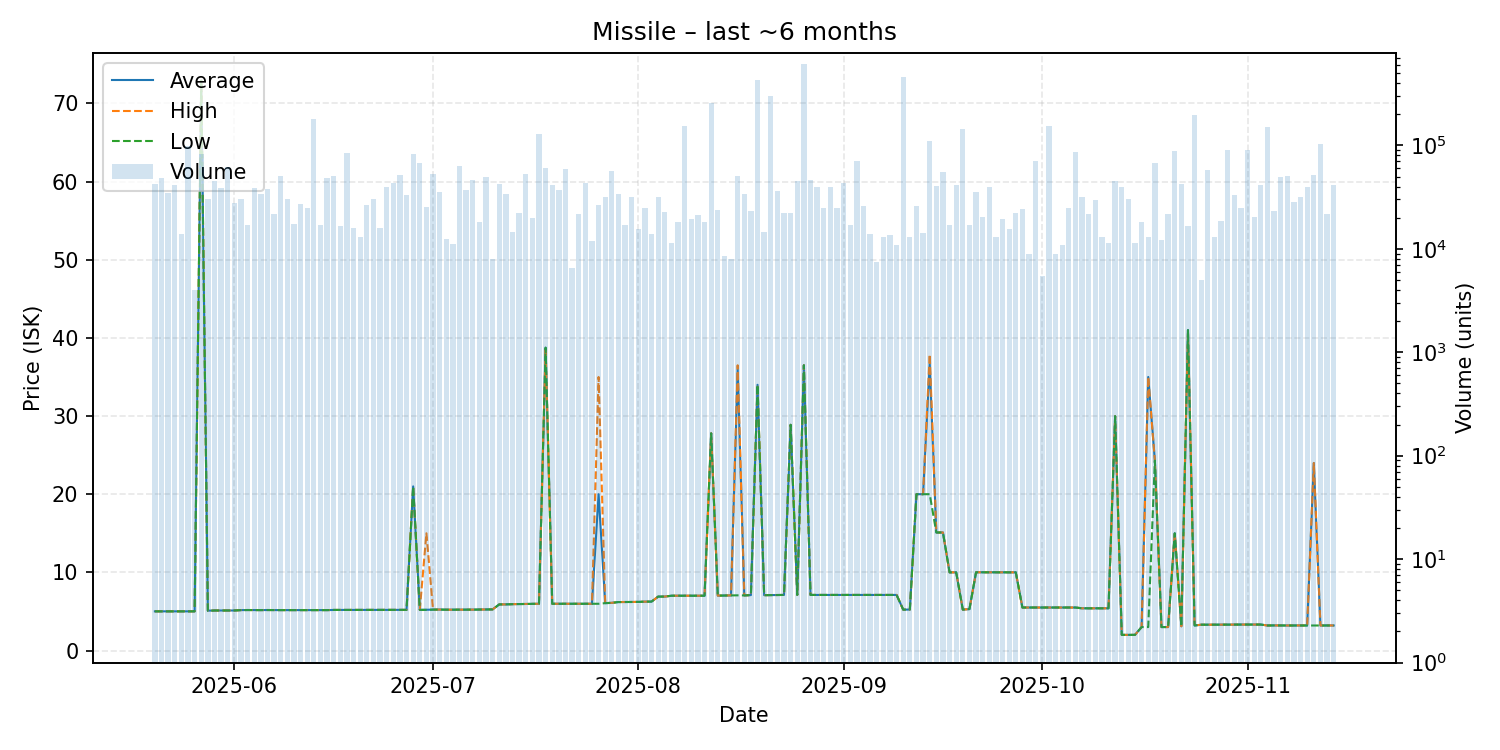

The table this chart was drawn from, first rows:
date, average, highest, lowest, order_count, volume
2025-05-20, 5.01, 5.01, 5.01, 12, 42545
2025-05-21, 5.01, 5.01, 5.01, 9, 48440
2025-05-22, 5.01, 5.01, 5.01, 11, 34500
2025-05-23, 5.01, 5.01, 5.01, 8, 41210
2025-05-24, 5.01, 5.01, 5.01, 12, 13904
2025-05-25, 5.01, 5.01, 5.01, 15, 98994
2025-05-26, 5.01, 5.01, 5.01, 3, 4000
2025-05-27, 72.91, 72.91, 72.91, 27, 82256
2025-05-28, 5.1, 5.11, 5.07, 11, 30500
2025-05-29, 5.12, 5.12, 5.12, 5, 45500
2025-05-30, 5.12, 5.12, 5.12, 8, 38500
2025-05-31, 5.12, 5.12, 5.12, 14, 62000
2025-06-01, 5.12, 5.12, 5.12, 17, 28001
2025-06-02, 5.17, 5.17, 5.17, 11, 30500
2025-06-03, 5.18, 5.18, 5.18, 7, 17001
2025-06-04, 5.17, 5.17, 5.17, 16, 38500
2025-06-05, 5.17, 5.17, 5.17, 13, 34000
2025-06-06, 5.18, 5.18, 5.18, 14, 38000
2025-06-07, 5.17, 5.17, 5.17, 13, 21838
2025-06-08, 5.17, 5.17, 5.17, 10, 50639
2025-06-09, 5.17, 5.17, 5.17, 13, 30000
2025-06-10, 5.17, 5.17, 5.17, 11, 17500
2025-06-11, 5.17, 5.17, 5.17, 11, 27408
2025-06-12, 5.17, 5.17, 5.17, 8, 25000
2025-06-13, 5.17, 5.17, 5.17, 14, 178833
2025-06-14, 5.17, 5.17, 5.17, 13, 17000
2025-06-15, 5.17, 5.17, 5.17, 8, 47904
2025-06-16, 5.19, 5.19, 5.19, 16, 50500
2025-06-17, 5.19, 5.19, 5.19, 11, 16500
2025-06-18, 5.2, 5.2, 5.2, 6, 85000
2025-06-19, 5.2, 5.2, 5.2, 10, 16000
2025-06-20, 5.2, 5.2, 5.2, 7, 13000
2025-06-21, 5.2, 5.2, 5.2, 12, 26741
2025-06-22, 5.2, 5.2, 5.2, 12, 30000
2025-06-23, 5.2, 5.2, 5.2, 14, 16000
2025-06-24, 5.2, 5.2, 5.2, 11, 39976
2025-06-25, 5.2, 5.2, 5.2, 8, 43000
2025-06-26, 5.2, 5.2, 5.2, 10, 52000
2025-06-27, 5.2, 5.2, 5.2, 13, 33000
2025-06-28, 21.0, 21.0, 21.0, 15, 83158
2025-06-29, 5.2, 5.2, 5.2, 18, 68081
2025-06-30, 5.22, 15.0, 5.2, 12, 25500
2025-07-01, 5.23, 5.23, 5.23, 14, 53000
2025-07-02, 5.24, 5.24, 5.24, 8, 35576
2025-07-03, 5.22, 5.22, 5.22, 9, 12500
2025-07-04, 5.22, 5.22, 5.22, 7, 11174
2025-07-05, 5.22, 5.22, 5.22, 13, 62500
2025-07-06, 5.22, 5.22, 5.22, 17, 37372
2025-07-07, 5.23, 5.23, 5.23, 12, 46000
2025-07-08, 5.24, 5.24, 5.24, 9, 18000
2025-07-09, 5.26, 5.26, 5.26, 8, 49500
2025-07-10, 5.26, 5.26, 5.26, 6, 8000
2025-07-11, 5.9, 5.9, 5.9, 8, 42000
2025-07-12, 5.9, 5.9, 5.9, 13, 34000
2025-07-13, 5.93, 5.93, 5.93, 7, 14500
2025-07-14, 5.94, 5.94, 5.94, 13, 22001
2025-07-15, 5.95, 5.95, 5.95, 12, 53000
2025-07-16, 5.96, 5.96, 5.96, 10, 20000
2025-07-17, 5.98, 5.98, 5.98, 18, 128000
2025-07-18, 38.75, 38.75, 38.75, 10, 60000
... 119 more rows
